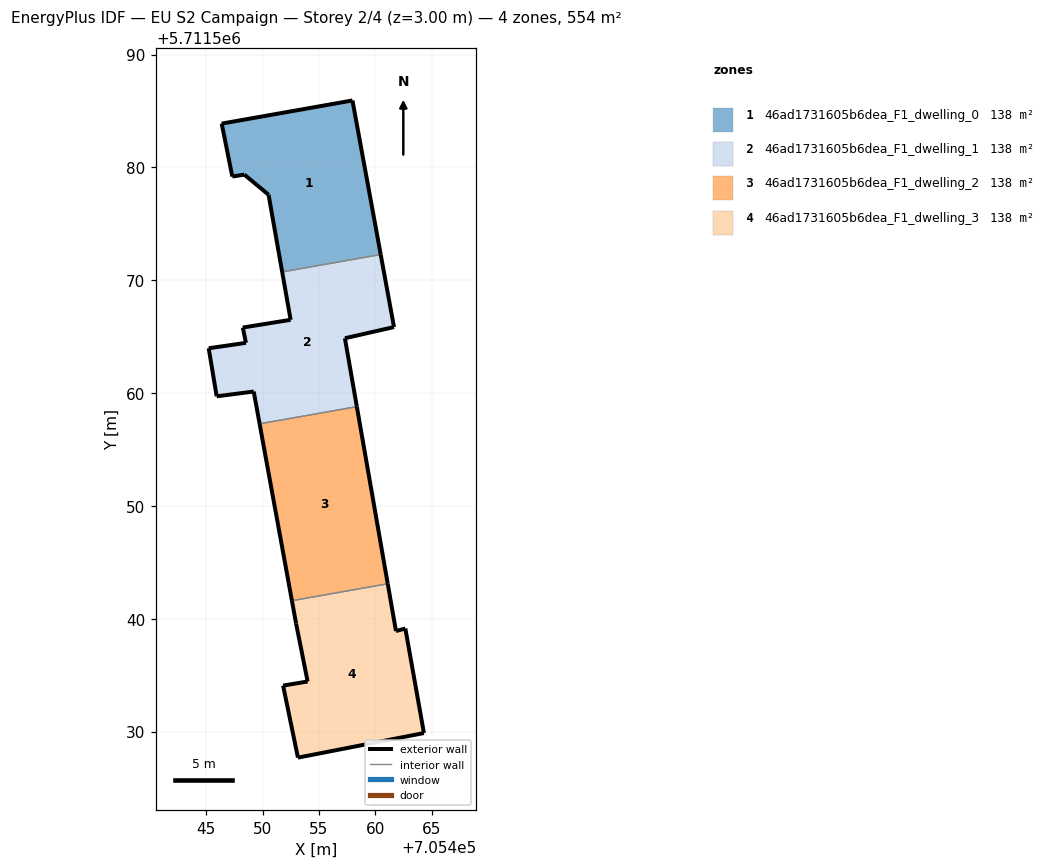
=== STOREY PLAN SPEC (per zone: floor XY polygon, exterior-wall plan segments, windows/doors) ===
zone 1: 46ad1731605b6dea_F1_dwelling_0  (138.5 m²)
  floor: (705460.47, 5711572.28) (705457.97, 5711585.94) (705446.38, 5711583.89) (705447.32, 5711579.19) (705448.38, 5711579.37) (705450.53, 5711577.58) (705451.74, 5711570.74)
  exterior wall: (705450.53, 5711577.58) – (705448.38, 5711579.37)  [2.8 m]
  exterior wall: (705448.38, 5711579.37) – (705447.32, 5711579.19)  [1.1 m]
  exterior wall: (705447.32, 5711579.19) – (705446.38, 5711583.89)  [4.8 m]
  exterior wall: (705446.38, 5711583.89) – (705457.97, 5711585.94)  [11.8 m]
  exterior wall: (705457.97, 5711585.94) – (705460.47, 5711572.28)  [13.9 m]
  exterior wall: (705451.74, 5711570.74) – (705450.53, 5711577.58)  [7.0 m]
  interior walls: 1
zone 2: 46ad1731605b6dea_F1_dwelling_1  (138.5 m²)
  floor: (705458.36, 5711558.80) (705457.30, 5711564.86) (705461.65, 5711565.85) (705460.47, 5711572.28) (705451.74, 5711570.74) (705452.49, 5711566.50) (705448.25, 5711565.81) (705448.53, 5711564.45) (705445.23, 5711563.97) (705445.94, 5711559.71) (705449.22, 5711560.14) (705449.74, 5711557.28)
  exterior wall: (705449.74, 5711557.28) – (705449.22, 5711560.14)  [2.9 m]
  exterior wall: (705449.22, 5711560.14) – (705445.94, 5711559.71)  [3.3 m]
  exterior wall: (705445.94, 5711559.71) – (705445.23, 5711563.97)  [4.3 m]
  exterior wall: (705445.23, 5711563.97) – (705448.53, 5711564.45)  [3.3 m]
  exterior wall: (705448.53, 5711564.45) – (705448.25, 5711565.81)  [1.4 m]
  exterior wall: (705448.25, 5711565.81) – (705452.49, 5711566.50)  [4.3 m]
  exterior wall: (705452.49, 5711566.50) – (705451.74, 5711570.74)  [4.3 m]
  exterior wall: (705460.47, 5711572.28) – (705461.65, 5711565.85)  [6.5 m]
  exterior wall: (705461.65, 5711565.85) – (705457.30, 5711564.86)  [4.5 m]
  exterior wall: (705457.30, 5711564.86) – (705458.36, 5711558.80)  [6.2 m]
  interior walls: 2
zone 3: 46ad1731605b6dea_F1_dwelling_2  (138.5 m²)
  floor: (705461.10, 5711543.10) (705458.36, 5711558.80) (705449.74, 5711557.28) (705452.60, 5711541.60)
  exterior wall: (705458.36, 5711558.80) – (705461.10, 5711543.10)  [15.9 m]
  exterior wall: (705452.60, 5711541.60) – (705449.74, 5711557.28)  [15.9 m]
  interior walls: 2
zone 4: 46ad1731605b6dea_F1_dwelling_3  (138.5 m²)
  floor: (705464.30, 5711529.87) (705462.66, 5711539.13) (705461.83, 5711538.91) (705461.10, 5711543.10) (705452.60, 5711541.60) (705452.98, 5711539.57) (705454.00, 5711534.44) (705451.82, 5711534.07) (705453.14, 5711527.69)
  exterior wall: (705464.31, 5711529.87) – (705453.14, 5711527.69)  [11.4 m]
  exterior wall: (705453.14, 5711527.69) – (705451.82, 5711534.07)  [6.5 m]
  exterior wall: (705451.82, 5711534.07) – (705454.00, 5711534.44)  [2.2 m]
  exterior wall: (705454.00, 5711534.44) – (705452.98, 5711539.57)  [5.2 m]
  exterior wall: (705452.98, 5711539.57) – (705452.60, 5711541.60)  [2.1 m]
  exterior wall: (705461.10, 5711543.10) – (705461.83, 5711538.91)  [4.3 m]
  exterior wall: (705461.83, 5711538.91) – (705462.66, 5711539.13)  [0.9 m]
  exterior wall: (705462.66, 5711539.13) – (705464.31, 5711529.87)  [9.4 m]
  interior walls: 1

=== DERIVED (storey summary) ===
Building: EU S2 Campaign
Storey: 2 of 4  (floor level z = 3.00 m)
Storey gross floor area: 553.9 m²
Zones on this storey: 4
  - 46ad1731605b6dea_F1_dwelling_0: floor 138.5 m²; exterior wall 41.3 m (123.8 m²); WWR 0.0%
  - 46ad1731605b6dea_F1_dwelling_1: floor 138.5 m²; exterior wall 41.0 m (123.0 m²); WWR 0.0%
  - 46ad1731605b6dea_F1_dwelling_2: floor 138.5 m²; exterior wall 31.9 m (95.6 m²); WWR 0.0%
  - 46ad1731605b6dea_F1_dwelling_3: floor 138.5 m²; exterior wall 41.9 m (125.8 m²); WWR 0.0%
Zone adjacency (shared interzone walls):
  - 46ad1731605b6dea_F1_dwelling_0 ↔ 46ad1731605b6dea_F1_dwelling_1
  - 46ad1731605b6dea_F1_dwelling_1 ↔ 46ad1731605b6dea_F1_dwelling_2
  - 46ad1731605b6dea_F1_dwelling_2 ↔ 46ad1731605b6dea_F1_dwelling_3